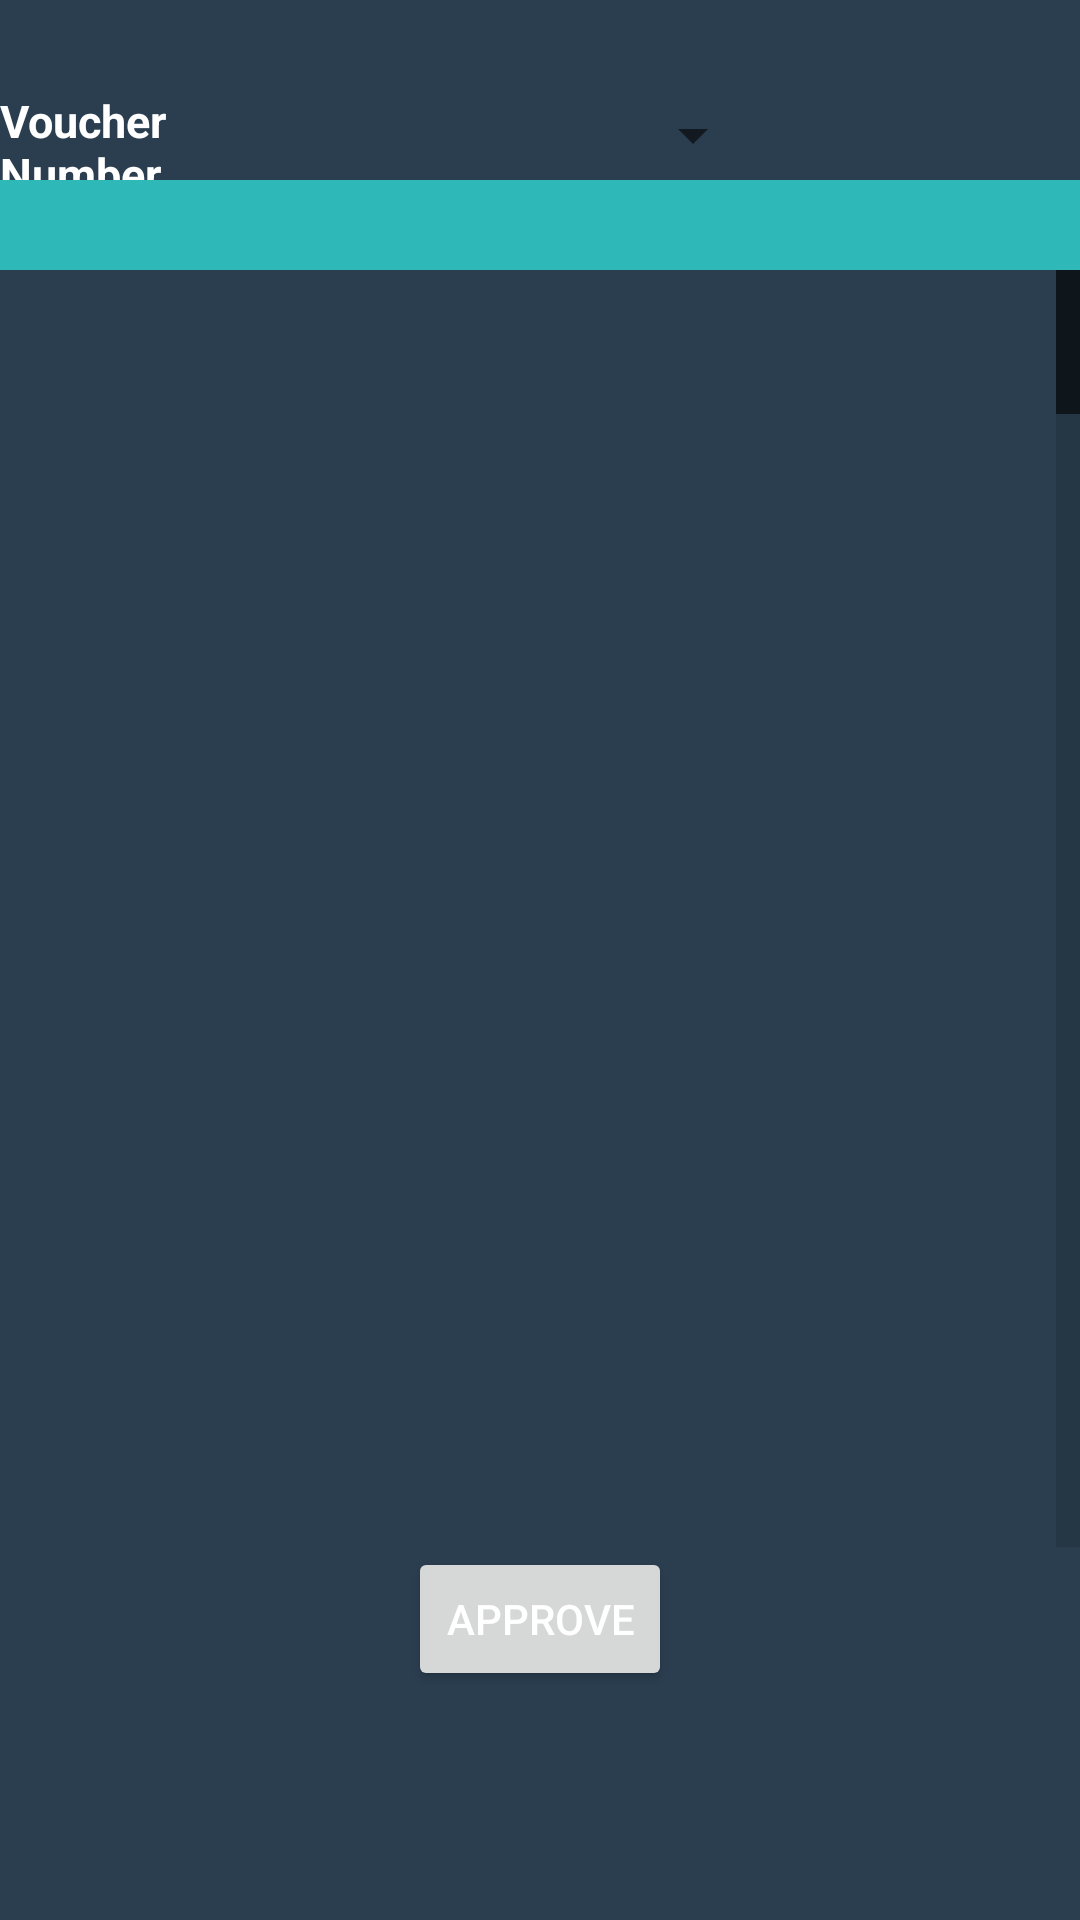

The Android layout XML behind this screen, and the referenced resources:
<!-- AndroidManifest.xml: application theme AppTheme -->
<!-- res/layout/approve_adjustment_list.xml -->
<?xml version="1.0" encoding="utf-8"?>
<LinearLayout xmlns:android="http://schemas.android.com/apk/res/android"
    xmlns:tools="http://schemas.android.com/tools"
    xmlns:ads="http://schemas.android.com/apk/res-auto"
    android:layout_width="match_parent"
    android:layout_height="match_parent"
    android:orientation="vertical"
    android:weightSum="1"
    style="@style/layoutTheme">

    <LinearLayout
        android:id="@+id/linearLayout1"
        android:layout_width="match_parent"
        android:layout_height="30dp"
        android:layout_marginTop="30dp"
        android:orientation="horizontal" >

        <TextView
            android:id="@+id/title"
            android:layout_width="match_parent"
            android:layout_height="wrap_content"
            android:layout_weight="1"
            android:textStyle="bold"
            android:textSize="15sp"
            android:layout_gravity="center_horizontal"
            android:text="Voucher Number "
            android:height="30dp"/>

        
            
            
            
            

            <Spinner
                android:id="@+id/voucher_number"
                android:layout_height="30dp"
                android:layout_gravity="center_horizontal"

                android:layout_marginLeft="50dp"
                android:spinnerMode="dropdown"
                android:layout_width="100dip"
                android:textStyle="bold"
                android:touchscreenBlocksFocus="false" />

                <TextView
                    android:id="@+id/blank"
                    android:layout_width="match_parent"
                    android:layout_height="wrap_content"
                    android:layout_weight="1"
                    android:textStyle="bold"
                    android:textSize="15sp"
                    android:layout_gravity="center_horizontal"
                    android:text="          "
                    android:height="30dp"/>

        

    </LinearLayout>

        <ListView android:id="@id/list_heading"
            android:layout_width="match_parent"
            style="@style/HeadingListView" />

        <ListView
            android:id="@id/list_data"
            android:layout_width="match_parent"
            android:layout_height="156dp"
            android:layout_weight="0.78"
            style="@style/DataListView" />

            <Button
                android:layout_width="wrap_content"
                android:layout_height="wrap_content"
                android:text="Approve"
                android:id="@+id/btnApprove"
                android:layout_gravity="center_horizontal" />

</LinearLayout>
<!-- resources referenced by this layout -->
<resources>
  <style name="DataListView" parent="@android:style/Widget.ListView">
          <item name="android:fastScrollEnabled">true</item>
          <item name="android:divider">#2EB8B8</item>
          <item name="android:fastScrollAlwaysVisible">true</item>
          <item name="android:dividerHeight">1dp</item>
      </style>
  <style name="HeadingListView" parent="@android:style/Widget.ListView">
          <item name="android:background">#2EB8B8</item>
          <item name="android:textColor">#2EB8B8</item>
          <item name="android:layout_height">30dp</item>
      </style>
  <style name="layoutTheme" parent="android:Theme.Light">
          <item name="android:background">#2B3E50</item>
      </style>
  <style name="AppTheme" parent="Theme.AppCompat.Light.DarkActionBar">
          
          <item name="android:textColor">#FFFFFF</item>
          <item name="android:background">#2B3E50</item>
      </style>
</resources>
